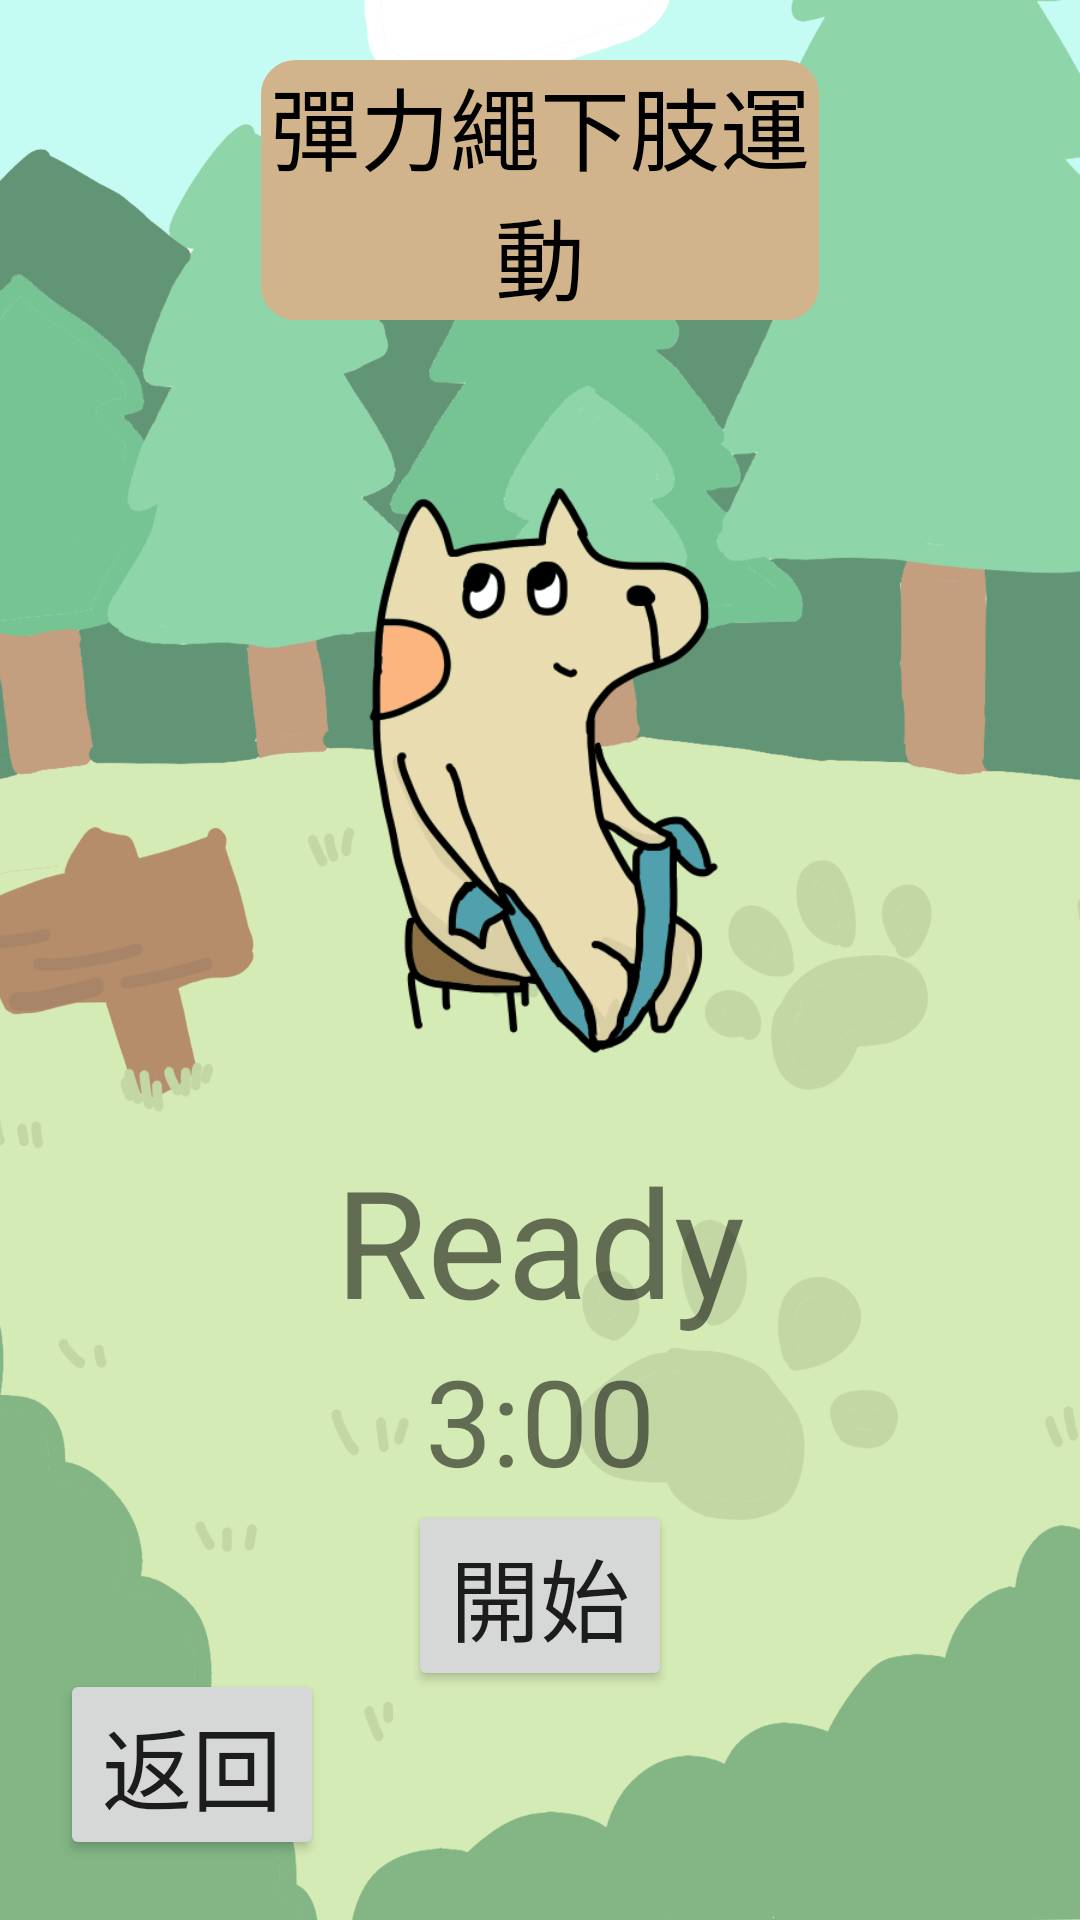

Produce the Android XML layout that renders to this screen, including the resource entries it uses.
<!-- AndroidManifest.xml: application theme Theme.Fitit -->
<!-- res/layout/activity_lower_rope_exercise.xml -->
<?xml version="1.0" encoding="utf-8"?>
<androidx.constraintlayout.widget.ConstraintLayout xmlns:android="http://schemas.android.com/apk/res/android"
    xmlns:app="http://schemas.android.com/apk/res-auto"
    xmlns:tools="http://schemas.android.com/tools"
    android:layout_width="match_parent"
    android:layout_height="match_parent"
    android:background="@drawable/background_without_text"
    tools:context=".Lower_exercise">
    
    <androidx.constraintlayout.widget.Guideline
        android:id="@+id/vertical_10"
        android:layout_width="match_parent"
        android:layout_height="match_parent"
        android:orientation="vertical"
        app:layout_constraintGuide_percent="0.10" />
    <androidx.constraintlayout.widget.Guideline
        android:id="@+id/vertical_20"
        android:layout_width="match_parent"
        android:layout_height="match_parent"
        android:orientation="vertical"
        app:layout_constraintGuide_percent="0.20" />
    <androidx.constraintlayout.widget.Guideline
        android:id="@+id/vertical_80"
        android:layout_width="match_parent"
        android:layout_height="match_parent"
        android:orientation="vertical"
        app:layout_constraintGuide_percent="0.80" />
    <androidx.constraintlayout.widget.Guideline
        android:id="@+id/vertical_90"
        android:layout_width="match_parent"
        android:layout_height="match_parent"
        android:orientation="vertical"
        app:layout_constraintGuide_percent="0.90" />
    
    <androidx.constraintlayout.widget.Guideline
        android:id="@+id/horizontal_25"
        android:layout_width="match_parent"
        android:layout_height="match_parent"
        android:orientation="horizontal"
        app:layout_constraintGuide_percent="0.25"/>
    
    <TextView
        android:layout_width="0dp"
        android:layout_height="wrap_content"
        android:textSize="30dp"
        android:textColor="@color/black"
        android:text="彈力繩下肢運動"
        android:background="@drawable/title_form"
        android:gravity="center"
        android:layout_marginLeft="15dp"
        android:layout_marginRight="15dp"
        android:layout_marginTop="20dp"
        app:layout_constraintLeft_toLeftOf="@id/vertical_20"
        app:layout_constraintRight_toRightOf="@id/vertical_80"
        app:layout_constraintTop_toTopOf="parent" />
    <LinearLayout
        android:layout_width="match_parent"
        android:layout_height="wrap_content"
        android:orientation="vertical"
        android:gravity="center"
        app:layout_constraintTop_toTopOf="@id/horizontal_25"
        app:layout_constraintLeft_toLeftOf="@id/vertical_10"
        app:layout_constraintRight_toRightOf="@id/vertical_90">
        <ImageView
            android:id="@+id/exercise_pic"
            android:layout_width="200dp"
            android:layout_height="200dp"
            android:src="@drawable/upper_rope1" />
        <TextView
            android:id="@+id/exercise_txt"
            android:layout_marginTop="20dp"
            android:layout_width="wrap_content"
            android:layout_height="wrap_content"
            android:text="Ready"
            android:textSize="50dp"/>
        <TextView
            android:id="@+id/clock_txt"
            android:layout_width="wrap_content"
            android:layout_height="wrap_content"
            android:text="3:00"
            android:textSize="40dp"/>
        <Button
            android:id="@+id/start_btn"
            android:layout_width="wrap_content"
            android:layout_height="wrap_content"
            android:text="開始"
            android:textSize="30dp"/>
    </LinearLayout>

    
    <LinearLayout
        android:layout_width="match_parent"
        android:layout_height="wrap_content"
        android:weightSum="4"
        android:orientation="horizontal"
        app:layout_constraintBottom_toBottomOf="parent">

        <Button
            android:id="@+id/back_btn"
            android:layout_width="wrap_content"
            android:layout_height="wrap_content"
            android:layout_marginLeft="20dp"
            android:layout_marginBottom="20dp"
            android:textSize="30dp"
            android:text="返回"/>

    </LinearLayout>

</androidx.constraintlayout.widget.ConstraintLayout>
<!-- resources referenced by this layout -->
<resources>
  <color name="black">#FF000000</color>
  <!-- drawable background_without_text: png bitmap (drawable, 222608 bytes) -->
  <!-- drawable title_form (drawable) -->
  <?xml version="1.0" encoding="utf-8"?>
  <selector xmlns:android="http://schemas.android.com/apk/res/android">
      <item>
          <shape>
              <stroke android:width="3dp" android:color="@color/tan" />
              <solid android:color="@color/tan" />
              <padding android:top="@dimen/_5sdp"/>
              <padding android:bottom="@dimen/_5sdp"/>
              <padding android:left="@dimen/_10sdp"/>
              <padding android:right="@dimen/_10sdp"/>
              <corners android:radius="10dp" />
          </shape>
      </item>
  </selector>
  <!-- drawable upper_rope1: png bitmap (drawable, 48247 bytes) -->
  <style name="Theme.Fitit" parent="Theme.MaterialComponents.DayNight.NoActionBar.Bridge">
          
          <item name="colorPrimary">@color/tan</item>
          <item name="colorPrimaryVariant">@color/tan</item>
          <item name="colorOnPrimary">@color/white</item>
          
          <item name="colorSecondary">@color/tan</item>
          <item name="colorSecondaryVariant">@color/tan</item>
          <item name="colorOnSecondary">@color/peru</item>
          
          <item name="android:statusBarColor" tools:targetApi="l">?attr/colorPrimaryVariant</item>
          
      </style>
  <color name="tan">#D2B48C</color>
  <color name="white">#FFFFFFFF</color>
  <color name="peru">#CD853F</color>
</resources>
